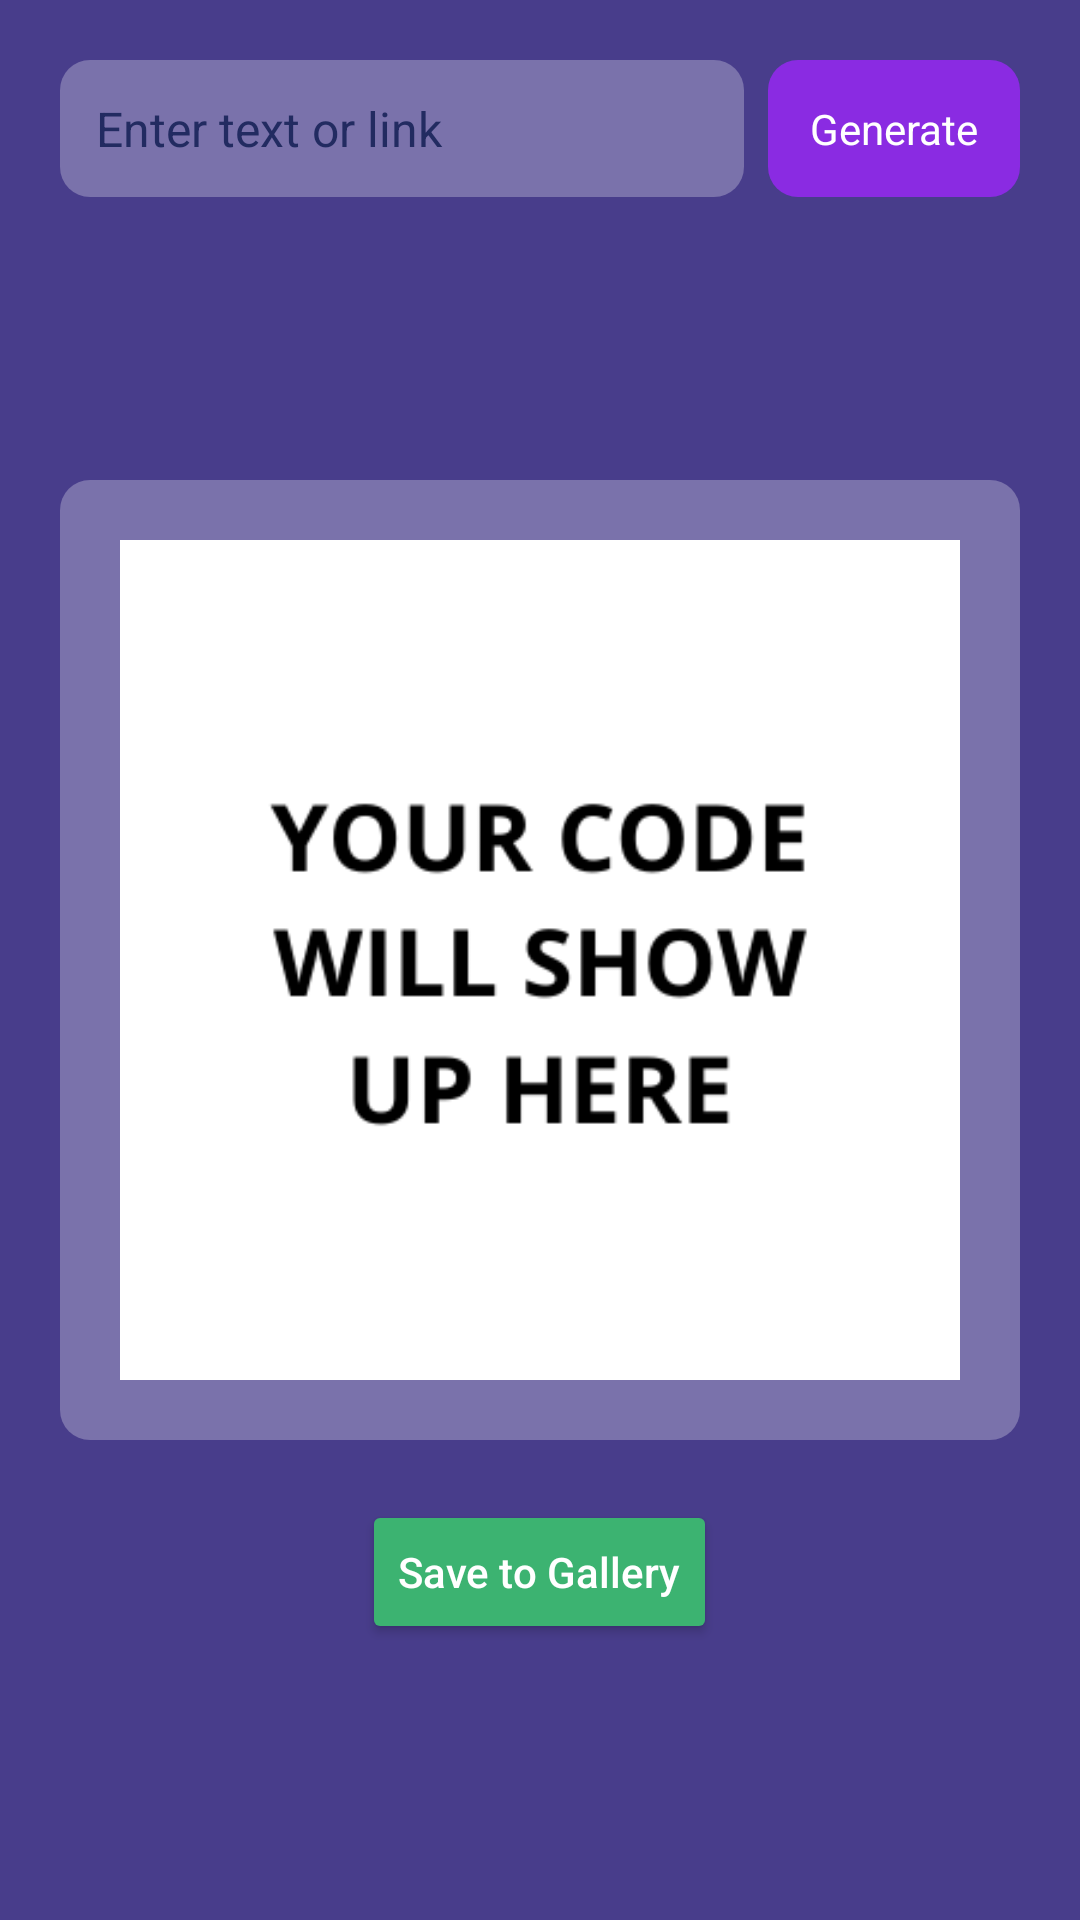

Layout XML and referenced resources for this Android screen:
<!-- AndroidManifest.xml: application theme Theme.QR_Generator -->
<!-- res/layout/activity_generate_qr.xml -->
<?xml version="1.0" encoding="utf-8"?>
<RelativeLayout xmlns:android="http://schemas.android.com/apk/res/android"
    xmlns:app="http://schemas.android.com/apk/res-auto"
    xmlns:tools="http://schemas.android.com/tools"
    android:layout_width="match_parent"
    android:layout_height="match_parent"
    android:background="#483D8B"
    android:orientation="vertical"
    android:padding="20dp"
    tools:context=".MainActivity">

    <LinearLayout
        android:id="@+id/top_ll"
        android:layout_width="match_parent"
        android:layout_height="wrap_content"
        android:orientation="horizontal">

        
        
        
        
        
        
        
        
        

        
        
        
        
        
        
        
        
        
        

        <EditText
            android:id="@+id/input_et"
            android:layout_width="0dp"
            android:layout_height="wrap_content"
            android:layout_weight="3"
            android:background="@drawable/bg"
            android:hint="Enter text or link"
            android:padding="12dp"
            android:textColorHint="#222B61"
            android:layout_marginRight="8dp"
            android:textSize="16sp" />

        <TextView
            android:id="@+id/generate_bn"
            android:layout_width="0dp"
            android:layout_height="match_parent"
            android:layout_weight="1.1"
            android:text="Generate"
            android:textColor="@color/white"
            android:background="@drawable/button_bg"
            android:gravity="center"
            android:textSize="14sp"
            android:textAllCaps="false"/>

    </LinearLayout>



    <ImageView
        android:id="@+id/output_iv"
        android:layout_width="match_parent"
        android:layout_height="wrap_content"
        android:adjustViewBounds="true"
        android:background="@drawable/bg"
        android:padding="20dp"
        android:src="@drawable/sample_img"
        android:scaleType="fitCenter"
        android:layout_centerInParent="true" />

    <Button
        android:id="@+id/save_gallery_bn"
        android:layout_width="wrap_content"
        android:layout_height="wrap_content"
        android:layout_centerInParent="true"
        android:layout_marginTop="20dp"
        android:backgroundTint="#3CB371"
        android:text="Save to Gallery"
        android:fontFamily="sans-serif-medium"
        android:textAllCaps="false"
        android:layout_below="@id/output_iv"/>

</RelativeLayout>
<!-- resources referenced by this layout -->
<resources>
  <!-- drawable bg (drawable) -->
  <?xml version="1.0" encoding="utf-8"?>
  <shape xmlns:android="http://schemas.android.com/apk/res/android">
      <solid android:color="#45FFFFFF"/>
      <corners android:radius="10dp"/>
  </shape>
  <!-- drawable button_bg (drawable) -->
  <?xml version="1.0" encoding="utf-8"?>
  <shape xmlns:android="http://schemas.android.com/apk/res/android">
      <solid android:color="#8A2BE2"/>
      <corners android:radius="10dp"/>
  </shape>
  <!-- drawable sample_img: png bitmap (drawable-v24, 12677 bytes) -->
  <style name="Theme.QR_Generator" parent="Theme.MaterialComponents.NoActionBar">
          
          <item name="colorPrimary">@color/purple_500</item>
          <item name="colorPrimaryVariant">@color/black</item>
          <item name="colorOnPrimary">@color/white</item>
          
          <item name="colorSecondary">@color/teal_200</item>
          <item name="colorSecondaryVariant">@color/teal_700</item>
          <item name="colorOnSecondary">@color/black</item>
          
          <item name="android:statusBarColor" tools:targetApi="l">?attr/colorPrimaryVariant</item>
          
      </style>
  <!-- not gathered from this repository: default colours our renderer supplied (Android Studio template values) -->
  <color name="purple_500">#FF6200EE</color>
  <color name="teal_200">#FF03DAC5</color>
  <color name="teal_700">#FF018786</color>
  <color name="black">#FF000000</color>
  <color name="white">#FFFFFFFF</color>
</resources>
